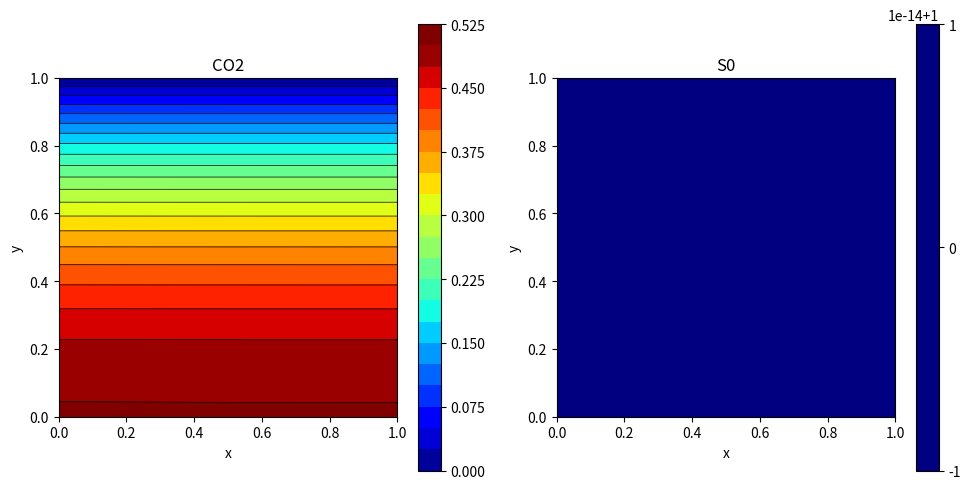

The matplotlib source for this figure:
"""総合演習2 マクロ系シミュレーション 第1回 例題3

2次元定常拡散方程式のシミュレーション(有限差分法)
"""

import sys
from typing import Final

import matplotlib.pyplot as plt
import numpy as np

# ========== パラメータ ==========
LX: Final[float] = 1            # 部屋のx方向の長さ(m)
LY: Final[float] = LX           # 部屋のy方向の長さ(m)
D: Final[float] = 1             # 二酸化炭素の拡散係数(m^2/s)
C_OUT: Final[float] = 0         # 外気の二酸化炭素濃度(ppm)

NX: Final[int] = 31             # x方向の格子点数
NY: Final[int] = NX             # y方向の格子点数

OMEGA_SOR: Final[float] = 1.8   # SOR法の加速パラメータ(0<OMEGA_SOR<2)
TOL: Final[float] = 10**(-5)    # SOR法の許容誤差(相対誤差)
MAX_ITER: Final[int] = 1000     # SOR法の最大反復回数
# ==============================

# float型のNumPy配列の型エイリアス
FloatArray = np.typing.NDArray[np.float64]


def func_src(x: float, y: float, lx: float, ly: float) -> float:
    """(x,y)における二酸化炭素の生成項を計算する

    Parameters
    ----------
    x : float
        x座標
    y : float
        y座標
    lx : float
        部屋のx方向の長さ
    ly : float
        部屋のy方向の長さ

    Returns
    -------
    float
        (x,y)における二酸化炭素の生成項
    """

    return 1


class Variable:
    """格子点上の物理量を扱うクラス

    Attributes
    ----------
    value : FloatArray
        格子点上の物理量の値
    __name : str
        'grid_x', 'grid_y', 'co2', 'src' のいずれか

    Notes
    -----
    インスタンスを生成する前に, set_class_variablesクラスメソッドを実行する必要あり
    Variableクラスの外で使用しない属性は, 変数名の最初にダンダー(__)をつけて隠蔽している
    """

    __lx: float
    __ly: float
    __nx: int
    __ny: int
    __dx: float
    __dy: float

    # set_class_variablesクラスメソッドを実行したかどうかを判定する真偽値
    __flag: bool = False

    @classmethod
    def set_class_variables(cls, lx: float, ly: float, nx: int, ny: int) -> None:
        """Variableクラスのクラス変数を設定する

        Parameters
        ----------
        lx : float
            部屋のx方向の長さ
        ly : float
            部屋のy方向の長さ
        nx : int
            x方向の格子点数
        ny : int
            y方向の格子点数
        """

        cls.__lx = lx
        cls.__ly = ly
        cls.__nx = nx
        cls.__ny = ny
        cls.__dx = lx / (nx-1)
        cls.__dy = ly / (ny-1)
        cls.__flag = True

    def __init__(self, name: str) -> None:
        """Variableクラスのイニシャライザ

        Parameters
        ----------
        name : str
            'grid_x', 'grid_y', 'co2', 'src' のいずれか
        """

        if not Variable.__flag:
            print('[ERROR] set_class_variablesクラスメソッドが実行されていません')
            sys.exit()

        if name not in ['grid_x', 'grid_y', 'co2', 'src']:
            print('[ERROR] Variableクラスのイニシャライザの引数が不適切です')
            sys.exit()
        self.__name: str = name

        nx: int = Variable.__nx
        ny: int = Variable.__ny
        self.value: FloatArray = np.empty((nx, ny), dtype=np.float64)

        lx: float = Variable.__lx
        ly: float = Variable.__ly
        dx: float = Variable.__dx
        dy: float = Variable.__dy
        x: float
        y: float
        for ix in range(nx):
            x = dx * ix
            for iy in range(ny):
                y = dy * iy
                self.value[ix, iy] = self.__set_initial_condition(x, y, lx, ly)

    def __set_initial_condition(self, x: float, y: float, lx: float, ly: float) -> float:
        """(x,y)における(初期条件の)値を設定する

        Parameters
        ----------
        x : float
            x座標
        y : float
            y座標
        lx : float
            部屋のx方向の長さ
        ly : float
            部屋のy方向の長さ

        Returns
        -------
        float
            (x,y)における(初期条件の)値
        """

        if self.__name == 'grid_x':
            return x
        if self.__name == 'grid_y':
            return y
        elif self.__name == 'co2':
            return 1   # SOR法の初期値
        elif self.__name == 'src':
            return func_src(x, y, lx, ly)

    def set_boundary_condition(self, source: FloatArray, c_out: float) -> None:
        """二酸化炭素濃度の境界条件を設定する

        Parameters
        ----------
        source : FloatArray
            Poisson方程式のソース項
        c_out : float
            外気の二酸化炭素濃度
        """

        if self.__name == 'co2':

            nx: int = Variable.__nx
            ny: int = Variable.__ny
            dx: float = Variable.__dx
            dy: float = Variable.__dy
            denominator: float = 2/(dx**2) + 2/(dy**2)

            # 上端
            self.value[:, -1] = c_out

            # 左端
            for iy in range(ny-2, 0, -1):
                self.value[0, iy] = (
                    2*self.value[1, iy] / (dx**2)
                    + (self.value[0, iy+1] + self.value[0, iy-1]) / (dy**2)
                    - source[0, iy]
                ) / denominator

            # 左下端
            self.value[0, 0] = (
                2*self.value[1, 0] / (dx**2) + 2*self.value[0, 1] / (dy**2)
                - source[0, 0]
            ) / denominator

            # 下端
            for ix in range(1, nx-1):
                self.value[ix, 0] = (
                    (self.value[ix+1, 0] + self.value[ix-1, 0]) / (dx**2)
                    + 2*self.value[ix, 1] / (dy**2)
                    - source[ix, 0]
                ) / denominator

            # 右下端
            self.value[-1, 0] = (
                2*self.value[-2, 0] / (dx**2) + 2*self.value[-1, 1] / (dy**2)
                - source[-1, 0]
            ) / denominator

            # 右端
            for iy in range(1, ny-1):
                self.value[-1, iy] = (
                    2*self.value[-2, iy] / (dx**2)
                    + (self.value[-1, iy+1] + self.value[-1, iy-1]) / (dy**2)
                    - source[-1, iy]
                ) / denominator

    def poisson_solver(self, source: FloatArray, omega_sor: float, tol: float, max_iter: int, c_out: float) -> None:
        """そのインスタンスを未知関数とするPoisson方程式を解く(SOR法)

        SOR(Successive Over-Relaxation, 逐次加速緩和)法:
            Gauss-Seidel法における値の更新を過剰に行うことで反復回数を減らし, 解への収束を速める

        Parameters
        ----------
        source : FloatArray
            Poisson方程式のソース項
        omega_sor : float
            SOR法の加速パラメータ(0<omega_sor<2)
        tol : float
            SOR法の許容誤差(相対誤差)
        max_iter : int
            SOR法の最大反復回数
        c_out : float
            外気の二酸化炭素濃度
        """

        nx: int = Variable.__nx
        ny: int = Variable.__ny
        dx: float = Variable.__dx
        dy: float = Variable.__dy
        denominator: float = 2/(dx**2) + 2/(dy**2)

        max_err: float
        old: float
        new: float
        err: float
        for _ in range(max_iter):
            max_err = 0
            
            for ix in range(1, nx-1):
                for iy in range(1, ny-1):
                    old = self.value[ix, iy]
                    new = (
                        (self.value[ix+1, iy] + self.value[ix-1, iy]) / (dx**2)
                        + (self.value[ix, iy+1] + self.value[ix, iy-1]) / (dy**2)
                        - source[ix, iy]
                    ) / denominator
                    self.value[ix, iy] = (1-omega_sor) * old + omega_sor * new

                    if new != 0:
                        err = abs((new - old) / new)
                        max_err = max(max_err, err)

            self.set_boundary_condition(source, c_out)
            if max_err < tol:
                break


if __name__ == '__main__':

    Variable.set_class_variables(LX, LY, NX, NY)

    # Variableクラスのインスタンスとして変数を準備
    grid_x: Variable = Variable('grid_x')
    grid_y: Variable = Variable('grid_y')
    co2: Variable = Variable('co2')
    src: Variable = Variable('src')

    # SOR法で連立方程式を解く
    co2.poisson_solver(-src.value / D, OMEGA_SOR, TOL, MAX_ITER, C_OUT)

    figure, axes = plt.subplots(1, 2, figsize=(10, 5))

    # co2の等値線図
    vmin: float = np.min(co2.value)
    vmax: float = np.max(co2.value)
    im1 = axes[0].contourf(grid_x.value, grid_y.value, co2.value, vmin=vmin, vmax=vmax, levels=20, cmap='jet')
    axes[0].contour(im1, colors='k', linewidths=0.5)
    figure.colorbar(im1, ax=axes[0])
    axes[0].set_xlabel('x')
    axes[0].set_ylabel('y')
    axes[0].set_title('CO2')
    axes[0].set_aspect('equal')

    # srcの等値線図
    vmin = np.min(src.value)
    vmax = np.max(src.value)
    im2 = axes[1].contourf(grid_x.value, grid_y.value, src.value, vmin=vmin, vmax=vmax, levels=20, cmap='jet')
    axes[1].contour(im2, colors='k', linewidths=0.5)
    figure.colorbar(im2, ax=axes[1])
    axes[1].set_xlabel('x')
    axes[1].set_ylabel('y')
    axes[1].set_title('S0')
    axes[1].set_aspect('equal') 

    figure.tight_layout()
